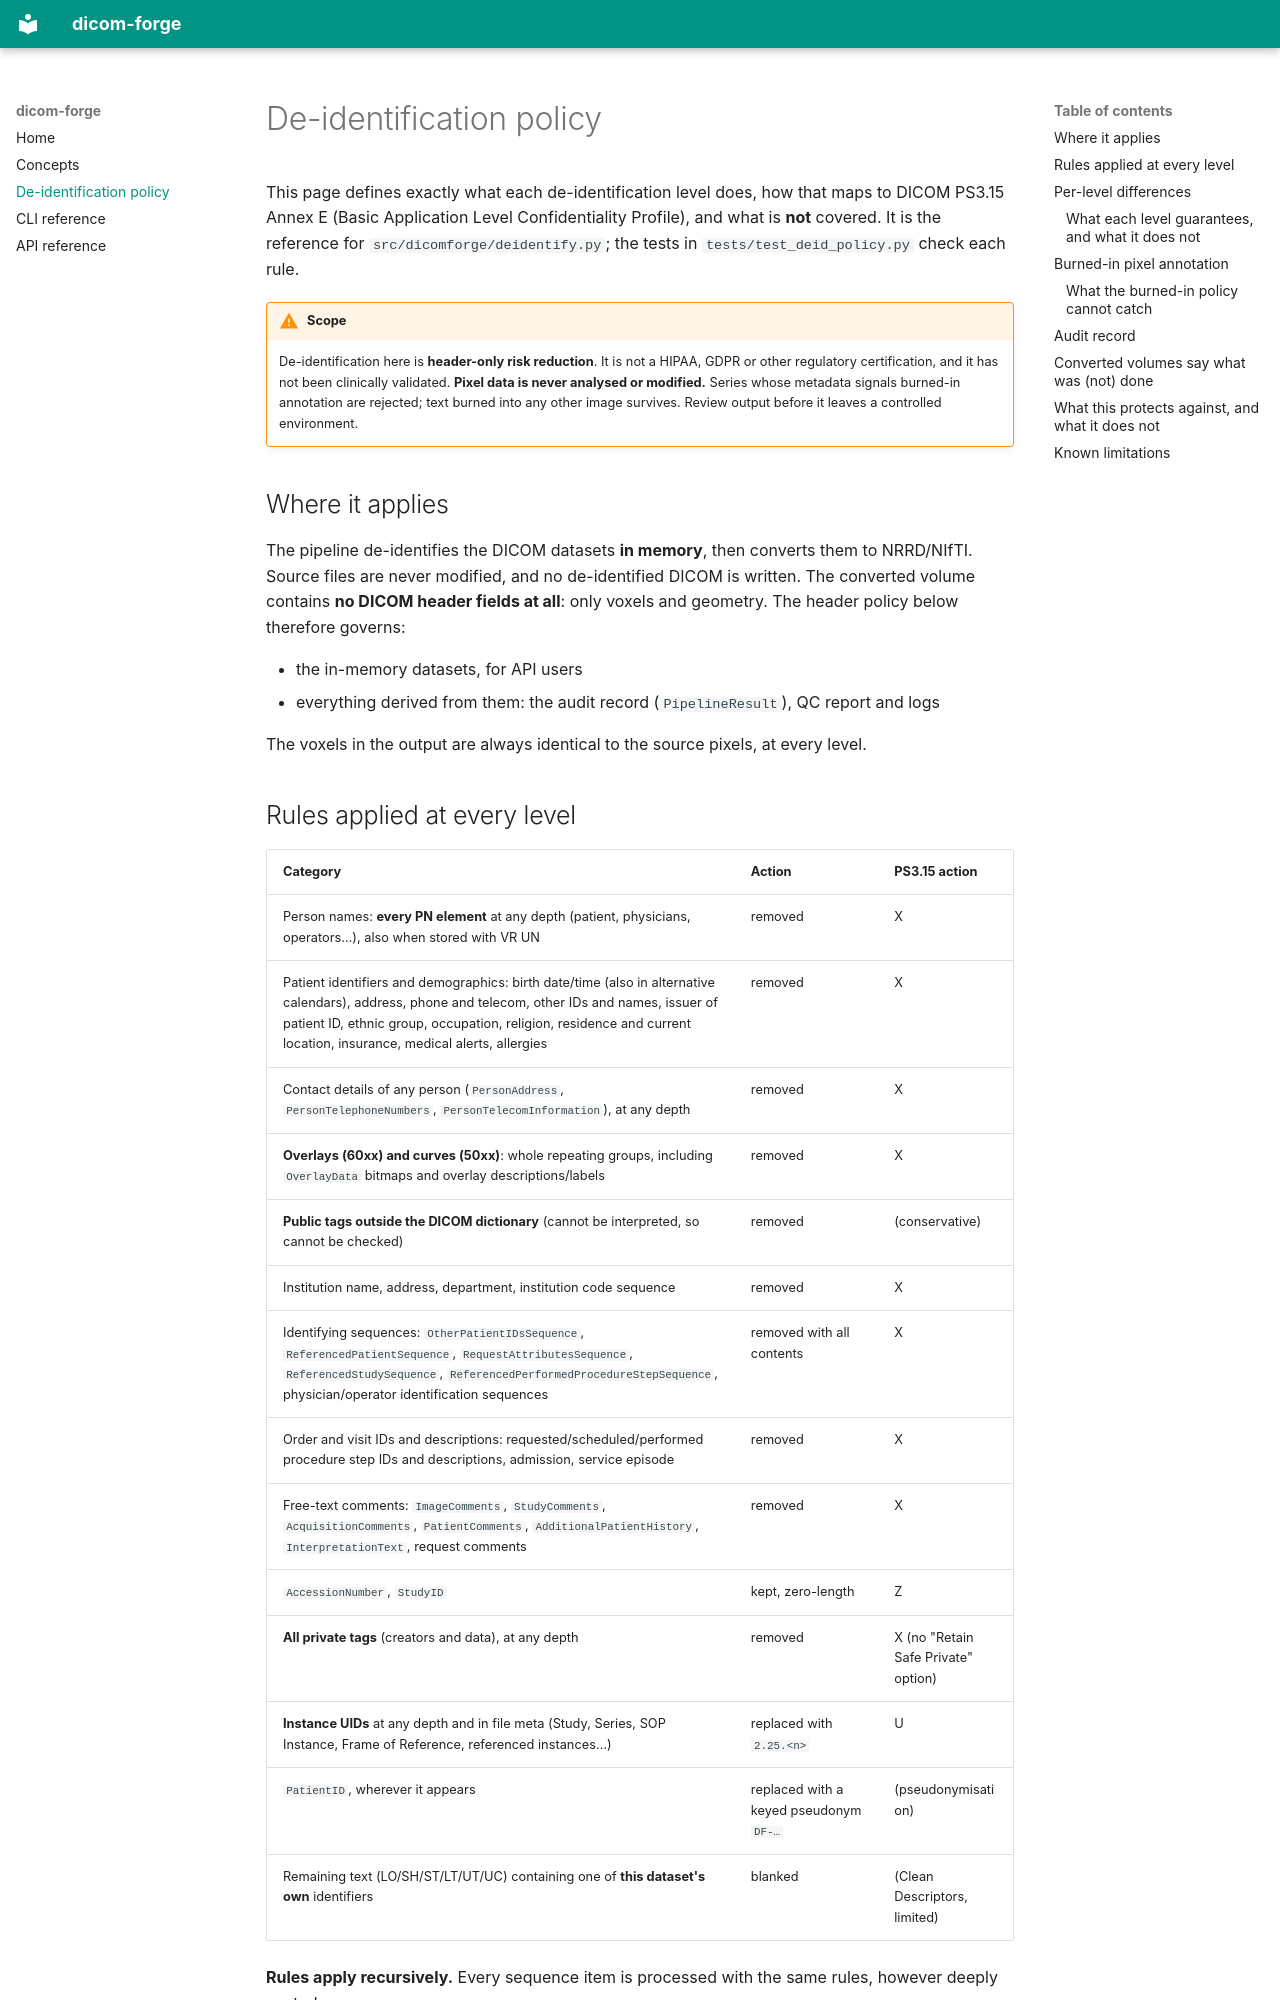

repository: DaCameraGirl/dicom-forge · page: deidentification-policy/index.html · generator: mkdocs

# De-identification policy

This page defines exactly what each de-identification level does, how that maps to
DICOM PS3.15 Annex E (Basic Application Level Confidentiality Profile), and what is
**not** covered. It is the reference for `src/dicomforge/deidentify.py`; the tests in
`tests/test_deid_policy.py` check each rule.

!!! warning "Scope"
    De-identification here is **header-only risk reduction**. It is not a HIPAA, GDPR
    or other regulatory certification, and it has not been clinically validated.
    **Pixel data is never analysed or modified.** Series whose metadata signals
    burned-in annotation are rejected; text burned into any other image survives.
    Review output before it leaves a controlled environment.

## Where it applies

The pipeline de-identifies the DICOM datasets **in memory**, then converts them to
NRRD/NIfTI. Source files are never modified, and no de-identified DICOM is written.
The converted volume contains **no DICOM header fields at all**: only voxels and
geometry. The header policy below therefore governs:

- the in-memory datasets, for API users
- everything derived from them: the audit record (`PipelineResult`), QC report and logs

The voxels in the output are always identical to the source pixels, at every level.
